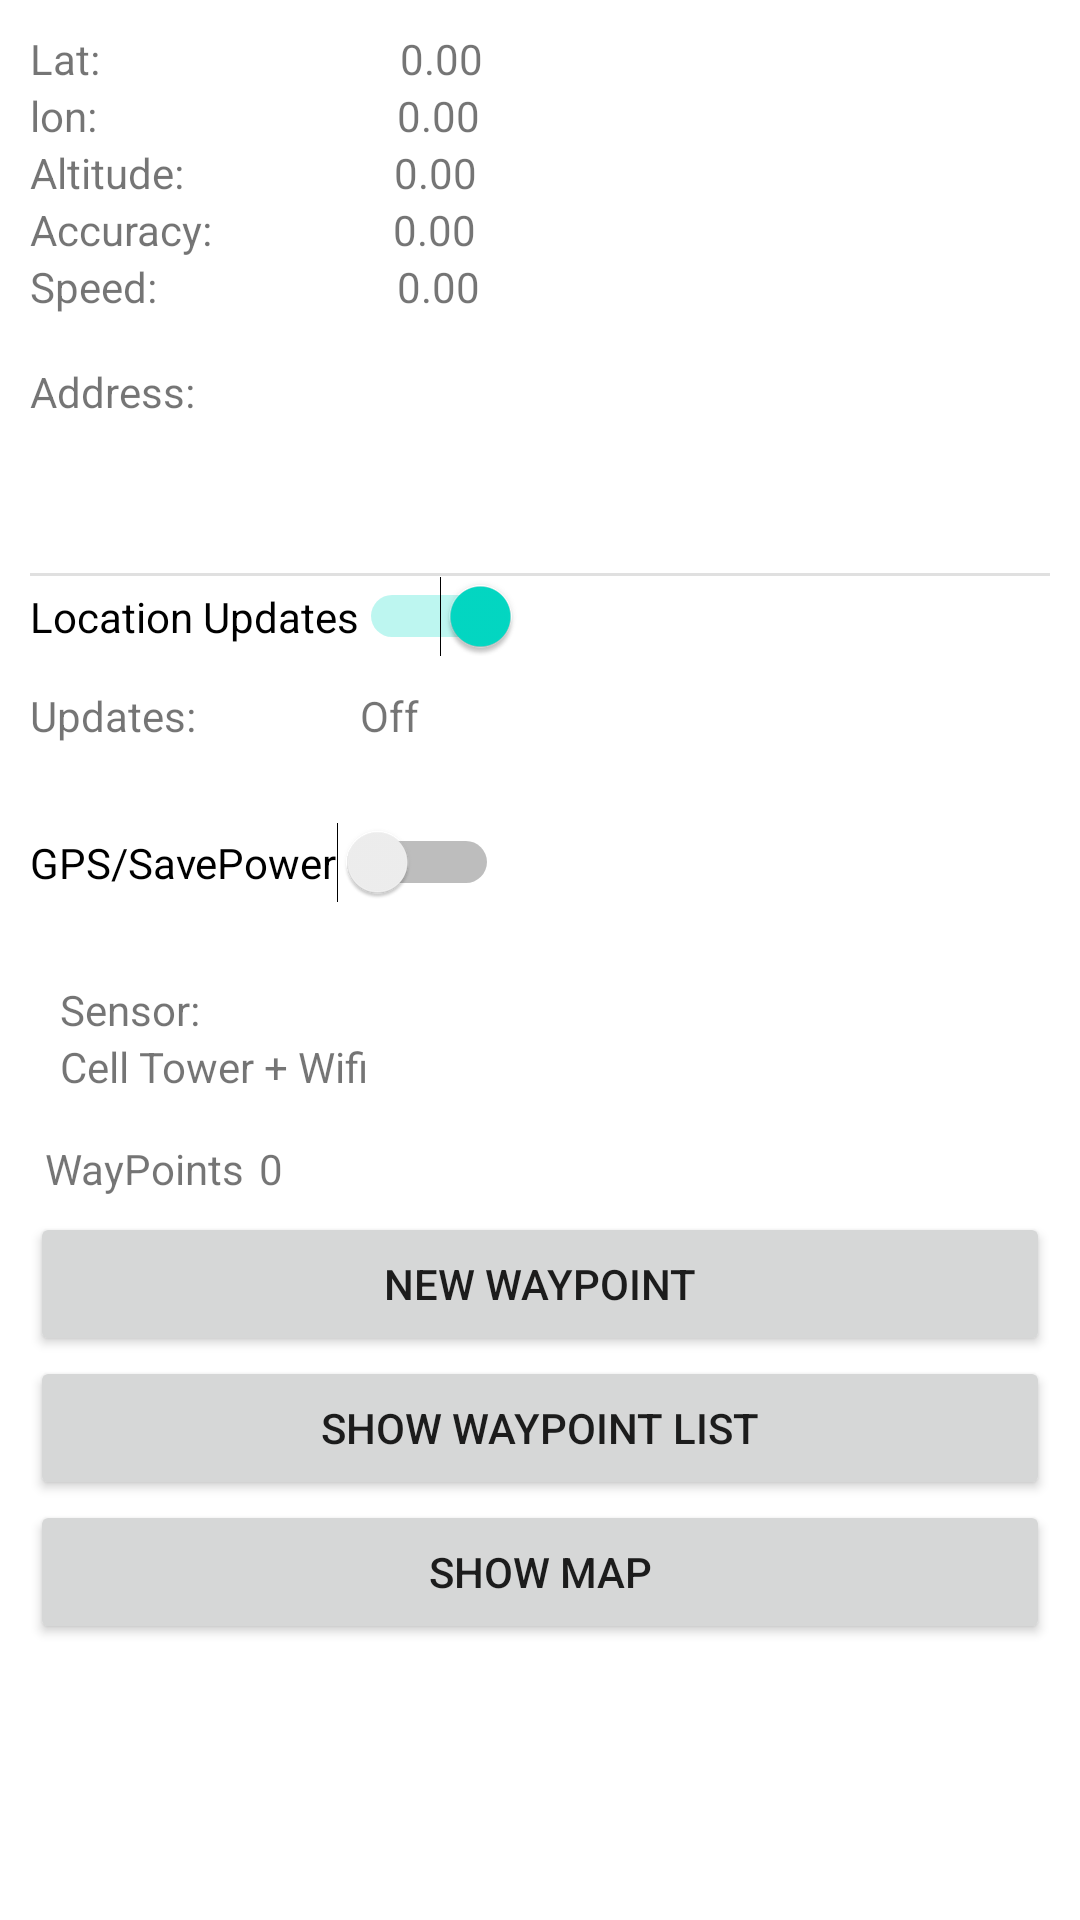

The Android layout XML behind this screen, and the referenced resources:
<!-- AndroidManifest.xml: application theme Theme.GPS_Navigation -->
<!-- res/layout/activity_main.xml -->
<?xml version="1.0" encoding="utf-8"?>
<LinearLayout android:layout_width="match_parent"
    xmlns:android="http://schemas.android.com/apk/res/android"
    android:layout_height="match_parent"
    xmlns:tools="http://schemas.android.com/tools"
    xmlns:app="http://schemas.android.com/apk/res-auto"
    android:orientation="vertical"
    android:padding="10dp">

    <LinearLayout
        android:layout_width="wrap_content"
        android:layout_height="wrap_content"
        android:orientation="horizontal">
    <TextView
        android:id="@+id/tv_labellat"
        android:layout_width="wrap_content"
        android:layout_height="wrap_content"
        android:paddingRight="100dp"
        android:text="Lat:"
        />

    <TextView
        android:id="@+id/tv_lat"
        android:layout_width="wrap_content"
        android:layout_height="wrap_content"

        android:text="0.00"
        />

    </LinearLayout>

    <LinearLayout
        android:layout_width="wrap_content"
        android:layout_height="wrap_content"
        android:orientation="horizontal">

    <TextView
        android:id="@+id/tv_labellon"
        android:layout_width="wrap_content"
        android:layout_height="wrap_content"
        android:paddingRight="100dp"
        android:text="lon:"
         />

    <TextView
        android:id="@+id/tv_lon"
        android:layout_width="wrap_content"
        android:layout_height="wrap_content"
        android:text="0.00"
        />

    </LinearLayout>

    <LinearLayout
        android:layout_width="wrap_content"
        android:layout_height="wrap_content"
        android:orientation="horizontal"
        >
    <TextView
        android:id="@+id/tv_labelaltitude"
        android:layout_width="wrap_content"
        android:layout_height="wrap_content"
        android:paddingRight="70dp"
        android:text="Altitude:"
        />

    <TextView
        android:id="@+id/tv_altitude"
        android:layout_width="wrap_content"
        android:layout_height="wrap_content"
        android:text="0.00"
         />

    </LinearLayout>

    <LinearLayout
        android:layout_width="wrap_content"
        android:layout_height="wrap_content"
        android:orientation="horizontal">
    <TextView
        android:id="@+id/tv_labelaccuracy"
        android:layout_width="wrap_content"
        android:layout_height="wrap_content"
        android:paddingRight="60dp"
        android:text="Accuracy:"
         />

    <TextView
        android:id="@+id/tv_accuracy"
        android:layout_width="wrap_content"
        android:layout_height="wrap_content"
        android:text="0.00"
        />

    </LinearLayout>
    <LinearLayout
        android:layout_width="wrap_content"
        android:layout_height="wrap_content"
        android:orientation="horizontal">
    <TextView
        android:id="@+id/tv_labelspeed"
        android:layout_width="wrap_content"
        android:layout_height="wrap_content"
        android:paddingRight="80dp"
        android:text="Speed:"
        />

    <TextView
        android:id="@+id/tv_speed"
        android:layout_width="wrap_content"
        android:layout_height="wrap_content"
        android:text="0.00"
        />

    </LinearLayout>

    <TextView
        android:id="@+id/tv_lbladdress"
        android:layout_width="100dp"
        android:layout_height="wrap_content"
        android:layout_marginTop="16dp"
        android:text="Address:"
         />

    <TextView
        android:id="@+id/tv_address"
        android:layout_width="wrap_content"
        android:layout_height="wrap_content"
         />

    <View
        android:id="@+id/divider"
        android:layout_width="409dp"
        android:layout_height="1dp"
        android:layout_marginTop="32dp"
        android:background="?android:attr/listDivider"
        app:layout_constraintTop_toBottomOf="@+id/tv_address"
        tools:layout_editor_absoluteX="1dp" />



    <Switch
        android:id="@+id/sw_locationsupdates"
        android:layout_width="wrap_content"
        android:layout_height="wrap_content"
        android:checked="true"
        android:text="Location Updates"
         />


    <LinearLayout
        android:layout_width="wrap_content"
        android:layout_height="wrap_content"
        android:orientation="horizontal"
        >
        <TextView
            android:id="@+id/tv_labelupdates"
            android:layout_width="100dp"
            android:layout_height="wrap_content"
            android:text="Updates:"
            />

        <TextView
            android:id="@+id/tv_updates"
            android:layout_width="wrap_content"
            android:layout_height="wrap_content"
            android:text="Off"
            android:padding="10dp"
            />

    </LinearLayout>

    <Switch
        android:id="@+id/sw_gps"
        android:layout_width="wrap_content"
        android:layout_height="wrap_content"
        android:layout_marginTop="16dp"
        android:text="GPS/SavePower"
        app:layout_constraintEnd_toEndOf="parent"
        app:layout_constraintStart_toStartOf="parent"
        app:layout_constraintTop_toBottomOf="@+id/tv_labelupdates" />


   <LinearLayout
       android:layout_width="wrap_content"
       android:layout_height="wrap_content"
       android:orientation="vertical"
       android:padding="10dp">


    <TextView
        android:id="@+id/tv_labelsensor"
        android:layout_width="100dp"
        android:layout_height="wrap_content"
        android:layout_marginTop="16dp"
        android:text="Sensor:"
        app:layout_constraintStart_toStartOf="parent"
        app:layout_constraintTop_toBottomOf="@+id/sw_gps" />

    <TextView
        android:id="@+id/tv_sensor"
        android:layout_width="wrap_content"
        android:layout_height="wrap_content"
        android:text="Cell Tower + Wifi"
        app:layout_constraintStart_toEndOf="@+id/tv_labelsensor"
        app:layout_constraintTop_toTopOf="@+id/tv_labelsensor" />


    </LinearLayout>

    <LinearLayout
        android:layout_width="wrap_content"
        android:layout_height="wrap_content"
        android:orientation="horizontal">

        <TextView
        android:layout_width="wrap_content"
        android:layout_height="wrap_content"
        android:text="WayPoints"
        android:padding="5dp"
        android:id="@+id/tv_labelCrumbCounts"/>

        <TextView
            android:layout_width="wrap_content"
            android:layout_height="wrap_content"
            android:text="0"
            android:id="@+id/tv_countOfCrumbs"/>

    </LinearLayout>

<LinearLayout
    android:layout_width="match_parent"
    android:layout_height="wrap_content"
    android:orientation="vertical">

    <Button
        android:id="@+id/btn_newWayPoint"
        android:layout_width="match_parent"
        android:layout_height="wrap_content"
        android:text="New WayPoint"

        />

    <Button
        android:id="@+id/btn_showWayPoint"
        android:layout_width="match_parent"
        android:layout_height="wrap_content"
        android:text="Show WayPoint list"

        />


    <Button
        android:id="@+id/btn_showWap"
        android:layout_width="match_parent"
        android:layout_height="wrap_content"
        android:text="Show Map"

        />


   </LinearLayout>
</LinearLayout>
<!-- resources referenced by this layout -->
<resources>
  <style name="Theme.GPS_Navigation" parent="Theme.MaterialComponents.DayNight.DarkActionBar">
          
          <item name="colorPrimary">@color/purple_500</item>
          <item name="colorPrimaryVariant">@color/purple_700</item>
          <item name="colorOnPrimary">@color/white</item>
          
          <item name="colorSecondary">@color/teal_200</item>
          <item name="colorSecondaryVariant">@color/teal_700</item>
          <item name="colorOnSecondary">@color/black</item>
          
          <item name="android:statusBarColor" tools:targetApi="l">?attr/colorPrimaryVariant</item>
          
      </style>
  <!-- not gathered from this repository: default colours our renderer supplied (Android Studio template values) -->
  <color name="purple_500">#FF6200EE</color>
  <color name="purple_700">#FF3700B3</color>
  <color name="teal_200">#FF03DAC5</color>
  <color name="teal_700">#FF018786</color>
  <color name="black">#FF000000</color>
  <color name="white">#FFFFFFFF</color>
</resources>
